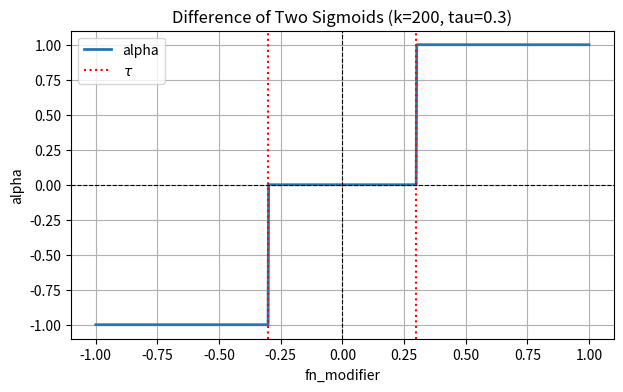

Source code (Python):
# -*- coding: utf-8 -*-
"""
Created on Sun Jun 28 16:10:34 2026

@author: 18307
"""

import numpy as np
import matplotlib.pyplot as plt

# Parameters
k = 200
tau = 0.3

# x-axis
fn_modifier = np.linspace(-1, 1, 1000)

# Your definition
# Sigmoid
alpha = (
    1.0 / (1.0 + np.exp(-k * (fn_modifier - tau)))
    - 1.0 / (1.0 + np.exp(k * (fn_modifier + tau)))
)

# Heaviside
alpha = (
    (fn_modifier > tau).astype(float)
    + (fn_modifier > -tau).astype(float)
    - 1.0
)

# Plot
plt.figure(figsize=(7,4))
plt.plot(fn_modifier, alpha, linewidth=2, label="alpha")

plt.axhline(0, color='k', linestyle='--', linewidth=0.8)
plt.axvline(0, color='k', linestyle='--', linewidth=0.8)
plt.axvline(tau, color='r', linestyle=':', label=r'$\tau$')
plt.axvline(-tau, color='r', linestyle=':')

plt.xlabel("fn_modifier")
plt.ylabel("alpha")
plt.title(f"Difference of Two Sigmoids (k={k}, tau={tau})")
plt.grid(True)
plt.legend()
plt.show()
